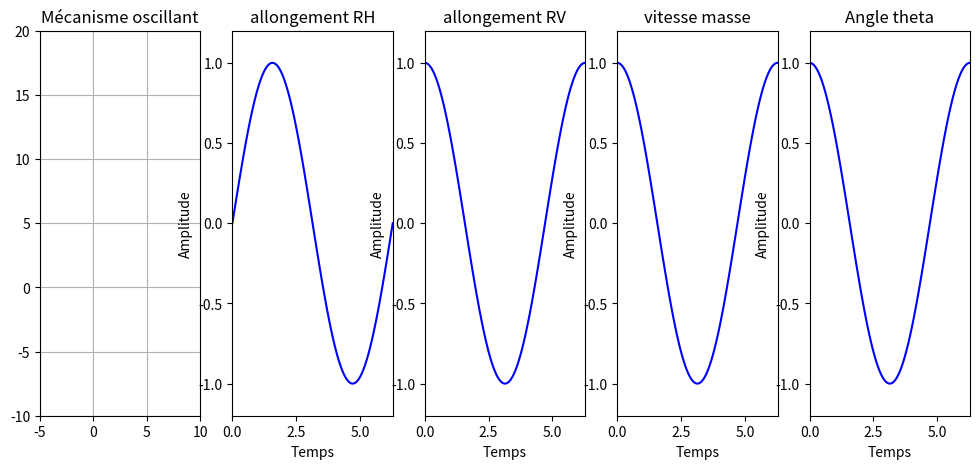

Generate this figure with matplotlib: (Note: this script raises an exception after producing the figure.)
import numpy as np
import matplotlib.pyplot as plt
import matplotlib.animation as animation
from matplotlib.animation import FuncAnimation

# Longueur de la barre
L = 11  # Valeur par défaut de la longueur de la barre

# Création de la figure avec trois sous-graphiques
fig, (ax1, ax2, ax3, ax4, ax5) = plt.subplots(1, 5, figsize=(12, 5))

# Configuration du premier graphique (Mécanisme oscillant)
ax1.set_xlim(-5, 10)
ax1.set_ylim(-10, 20)
ax1.set_xticks(np.arange(-5, 11, 5))
ax1.set_yticks(np.arange(-10, 21, 5))
ax1.set_title("Mécanisme oscillant")
ax1.grid(True)

# Placer les objets sur le graphique
point, = ax1.plot([], [], 'ro', markersize=10)
line, = ax1.plot([], [], 'b-', lw=2)
bar, = ax1.plot([], [], 'g-', lw=2)
orange_ball, = ax1.plot([], [], 'yo', markersize=10)
vertical_line, = ax1.plot([], [], 'm-', lw=2)
purple_ball, = ax1.plot([], [], 'co', markersize=10)

# Configuration du deuxième graphique (Sinusoïde)
t = np.linspace(0, 2 * np.pi, 100)
y = np.sin(t)
ax2.set_ylim(-1.2, 1.2)
ax2.set_xlim(0, 2 * np.pi)
ax2.set_xlabel("Temps")
ax2.set_ylabel("Amplitude")
ax2.set_title("allongement RH")
line_sin, = ax2.plot(t, y, 'b')

# Configuration du troisième graphique (Sinusoïde)
t = np.linspace(0, 2 * np.pi, 100)
y = np.cos(t)
ax3.set_ylim(-1.2, 1.2)
ax3.set_xlim(0, 2 * np.pi)
ax3.set_xlabel("Temps")
ax3.set_ylabel("Amplitude")
ax3.set_title("allongement RV")
RV, = ax3.plot(t, y, 'b')

# Configuration du quatrième graphique (Sinusoïde)
t = np.linspace(0, 2 * np.pi, 100)
y = np.cos(t)
ax4.set_ylim(-1.2, 1.2)
ax4.set_xlim(0, 2 * np.pi)
ax4.set_xlabel("Temps")
ax4.set_ylabel("Amplitude")
ax4.set_title("vitesse masse")
masse, = ax4.plot(t, y, 'b')

# Configuration du cinquième graphique (Sinusoïde)
t = np.linspace(0, 2 * np.pi, 100)
y = np.cos(t)
ax5.set_ylim(-1.2, 1.2)
ax5.set_xlim(0, 2 * np.pi)
ax5.set_xlabel("Temps")
ax5.set_ylabel("Amplitude")
ax5.set_title("Angle theta")
theta, = ax5.plot(t, y, 'b')

# Fonction de mise à jour pour le mécanisme oscillant
def update_mechanism(i):
    x = 4 * np.cos(0.05 * i)
    y = 0
    point.set_data(x, y)
    line.set_data([x, 6], [y, y])
    fixed_x = 5
    distance_x = x - fixed_x
    if abs(distance_x) > L:
        distance_x = np.sign(distance_x) * L
    fixed_y = np.sqrt(L**2 - distance_x**2)
    bar.set_data([x, fixed_x], [y, fixed_y])
    orange_ball.set_data(fixed_x, fixed_y)
    vertical_length = 1 + 5 * ((fixed_y - min(0, fixed_y)) / L)
    vertical_line.set_data([fixed_x, fixed_x], [fixed_y, fixed_y - vertical_length])
    purple_ball.set_data(fixed_x, fixed_y - vertical_length)
    return [point, line, bar, orange_ball, vertical_line, purple_ball]

# Fonction de mise à jour pour la sinusoïde
def update_sin(frame):
    line_sin.set_ydata(np.sin(t + frame * 0.1))
    return line_sin,

def update_RV(frame):
    RV.set_ydata(np.cos(t + frame * 0.1))
    return RV,

def update_masse(frame):
    masse.set_ydata(-(np.cos(t + frame * 0.1)))
    return masse,

def update_theta(frame):
    theta.set_ydata(-(np.cos(t + frame * 0.1)))
    return theta,
# Création des animations
anim1 = FuncAnimation(fig, update_mechanism, frames=1000, interval=20, blit=True)
anim2 = FuncAnimation(fig, update_sin, frames=100, interval=50, blit=True)
anim3 = FuncAnimation(fig, update_RV, frames=100, interval=50, blit=True)
anim4 = FuncAnimation(fig, update_masse, frames=100, interval=50, blit=True)
anim5 = FuncAnimation(fig, update_theta, frames=100, interval=50, blit=True)
# Afficher le graphique
plt.show()
